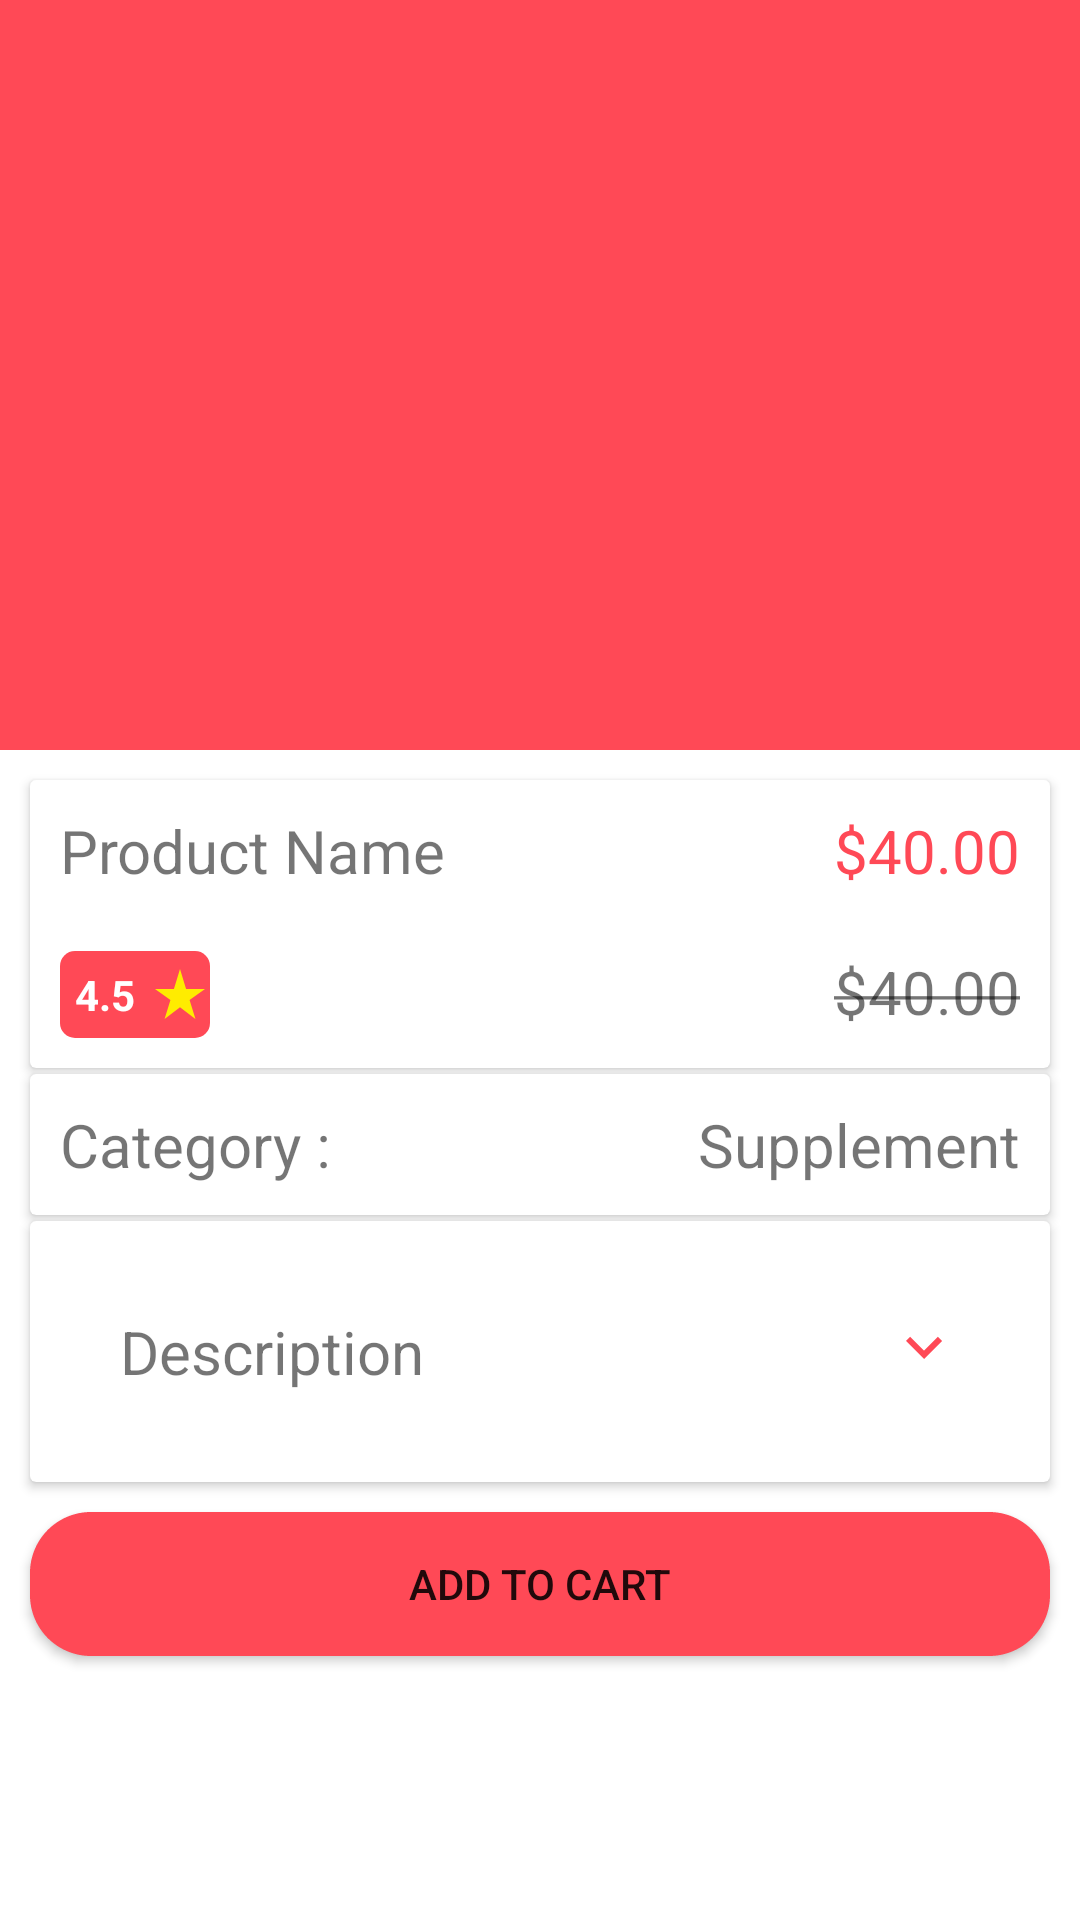

Android layout source for this screen:
<!-- AndroidManifest.xml: application theme Theme.Pharmacy -->
<!-- res/layout/activity_product_detailes.xml -->
<?xml version="1.0" encoding="utf-8"?>

<androidx.coordinatorlayout.widget.CoordinatorLayout xmlns:android="http://schemas.android.com/apk/res/android"
    xmlns:app="http://schemas.android.com/apk/res-auto"
    xmlns:tools="http://schemas.android.com/tools"
    android:layout_width="match_parent"
    android:layout_height="match_parent"
    android:fitsSystemWindows="true"
    android:orientation="vertical"
    tools:context=".avtivities.ProductDetailes">

    <com.google.android.material.appbar.AppBarLayout
        android:layout_width="match_parent"
        android:layout_height="250dp"
        android:fitsSystemWindows="true"
        android:theme="@style/ThemeOverlay.AppCompat.Dark.ActionBar">

        <com.google.android.material.appbar.CollapsingToolbarLayout
            android:layout_width="match_parent"
            android:layout_height="match_parent"
            android:fitsSystemWindows="true"
            android:theme="@style/ThemeOverlay.AppCompat.Dark.ActionBar"
            app:contentScrim="@color/purple_500"
            app:expandedTitleMarginStart="10dp"
            app:layout_scrollFlags="scroll|exitUntilCollapsed|snap">

            <ImageView
                android:layout_width="match_parent"
                android:layout_height="match_parent"
                android:fitsSystemWindows="true"
                android:scaleType="centerCrop"
                android:src="@drawable/product_photo"
                app:layout_collapseMode="pin"

                />

            <androidx.appcompat.widget.Toolbar
                android:id="@+id/toolbar_main"
                android:layout_width="match_parent"
                android:layout_height="?attr/actionBarSize"
                app:layout_collapseMode="pin"
                app:popupTheme="@style/ThemeOverlay.AppCompat.Light">


            </androidx.appcompat.widget.Toolbar>

        </com.google.android.material.appbar.CollapsingToolbarLayout>

    </com.google.android.material.appbar.AppBarLayout>

    <androidx.core.widget.NestedScrollView
        android:layout_width="match_parent"
        android:layout_height="match_parent"
        android:clipToPadding="true"
        app:layout_behavior="@string/appbar_scrolling_view_behavior">

        <LinearLayout
            android:layout_width="match_parent"
            android:layout_height="match_parent"
            android:orientation="vertical">


            <androidx.cardview.widget.CardView
                android:layout_width="match_parent"
                android:layout_height="wrap_content"
                android:layout_marginTop="10dp"
                android:layout_marginStart="10dp"
                android:layout_marginEnd="10dp">

                <RelativeLayout
                    android:layout_width="match_parent"
                    android:layout_height="match_parent"
                    android:orientation="horizontal">

                    <TextView
                        android:id="@+id/product_name"
                        android:layout_width="wrap_content"
                        android:layout_height="wrap_content"
                        android:layout_margin="10dp"
                        android:text="Product Name"
                        android:textSize="20sp" />

                    <TextView
                        android:id="@+id/product_price"
                        android:layout_width="wrap_content"
                        android:layout_height="wrap_content"
                        android:layout_margin="10dp"
                        android:text="$40.00"
                        android:layout_alignParentRight="true"
                        android:textColor="@color/purple_500"
                        android:textSize="20sp" />
                    <TextView
                        android:id="@+id/product_old_price"
                        android:layout_width="wrap_content"
                        android:layout_height="wrap_content"
                        android:layout_margin="10dp"
                        android:text="@string/strike_text"
                        android:layout_alignParentRight="true"
                        android:layout_below="@+id/product_price"
                        android:textSize="20sp" />
                    <LinearLayout
                        android:layout_width="wrap_content"
                        android:layout_height="wrap_content"
                        android:layout_below="@+id/product_name"
                        android:background="@drawable/rate_borders_layout"
                        android:gravity="center"
                        android:layout_margin="10dp"
                        >
                        <TextView
                            android:id="@+id/product_details_rating"
                            android:layout_width="wrap_content"
                            android:layout_height="wrap_content"
                            android:text="4.5"
                            android:paddingTop="5dp"
                            android:paddingBottom="5dp"
                            android:paddingStart="5dp"
                            android:paddingEnd="5dp"
                            android:textStyle="bold"
                            android:textColor="#fff"
                            android:gravity="center"
                            />
                        <ImageView
                            android:layout_width="20dp"
                            android:layout_height="20dp"
                            android:src="@drawable/ic_rate_star"/>
                    </LinearLayout>

                </RelativeLayout>
            </androidx.cardview.widget.CardView>
            <androidx.cardview.widget.CardView
                android:layout_width="match_parent"
                android:layout_height="wrap_content"
                android:layout_marginTop="2dp"
                android:layout_marginStart="10dp"
                android:layout_marginEnd="10dp">
                <LinearLayout
                    android:layout_width="match_parent"
                    android:layout_height="wrap_content">
                    <TextView
                        android:layout_width="wrap_content"
                        android:layout_height="wrap_content"
                        android:layout_margin="10dp"
                        android:layout_weight="1"
                        android:text="Category :"
                        android:textSize="20sp" />
                    <TextView
                        android:id="@+id/product_details_category"
                        android:layout_width="wrap_content"
                        android:layout_height="wrap_content"
                        android:layout_margin="10dp"
                        android:text="Supplement"
                        android:textSize="20sp" />
                </LinearLayout>


            </androidx.cardview.widget.CardView>

            <androidx.cardview.widget.CardView
                android:layout_width="match_parent"
                android:layout_height="wrap_content"
                android:layout_marginTop="2dp"
                android:layout_marginStart="10dp"
                android:layout_marginEnd="10dp">


                <LinearLayout
                    android:id="@+id/description_container"
                    android:layout_width="match_parent"
                    android:layout_height="wrap_content"
                    android:orientation="vertical"
                    android:layout_margin="10dp">

                    <LinearLayout
                        android:layout_width="match_parent"
                        android:layout_height="wrap_content"
                        android:padding="10dp"
                        android:layout_margin="10dp">

                        <TextView
                            android:layout_width="wrap_content"
                            android:layout_height="wrap_content"
                            android:layout_weight="1"
                            android:text="Description"
                            android:textSize="20sp" />

                        <ImageView
                            android:id="@+id/arrow"
                            android:layout_width="wrap_content"
                            android:layout_height="wrap_content"
                            android:src="@drawable/ic_arrow_down" />
                    </LinearLayout>

                    <LinearLayout
                        android:id="@+id/description"
                        android:layout_width="match_parent"
                        android:layout_height="wrap_content"
                        android:padding="10dp"
                        android:visibility="gone">

                        <TextView
                            android:id="@+id/product_details_desc"
                            android:layout_width="wrap_content"
                            android:layout_height="wrap_content"
                            android:text="Lorem Ipsum is simply dummy text of the printing and typesetting industry. Lorem Ipsum has been the industry's standard dummy text ever since the 1500s, when an unknown printer took a galley of type and scrambled it to make a type specimen book. It has survived not only five centuries, but also the leap into electronic typesetting, remaining essentially unchanged. It was popularised in the 1960s with the release of Letraset sheets containing Lorem Ipsum passages, and more recently with desktop publishing software like Aldus PageMaker including versions of Lorem Ipsum."
                            android:textSize="20sp" />
                    </LinearLayout>

                </LinearLayout>



            </androidx.cardview.widget.CardView>
            <Button
                android:id="@+id/product_details_btn_addtocart"
                android:layout_width="match_parent"
                android:layout_height="wrap_content"
                android:text="ADD TO CART"
                android:layout_margin="10dp"
                android:background="@drawable/buttons_borders_layout"
                />

        </LinearLayout>
    </androidx.core.widget.NestedScrollView>


</androidx.coordinatorlayout.widget.CoordinatorLayout>
<!-- resources referenced by this layout -->
<resources>
  <color name="purple_500">#FF4956</color>
  <!-- drawable buttons_borders_layout (drawable) -->
  <?xml version="1.0" encoding="utf-8"?>
  
  <shape xmlns:android="http://schemas.android.com/apk/res/android">
  
      <corners android:radius="20dp"/>
     <solid android:color="#FF4956"/>
      <stroke android:color="#FF4956" android:width="0.5dp" android:dashWidth="0.5dp"/>
  
  
  
  </shape>
  <!-- drawable ic_arrow_down (drawable) -->
  <vector android:height="24dp" android:tint="#FF4956"
      android:viewportHeight="24" android:viewportWidth="24"
      android:width="24dp" xmlns:android="http://schemas.android.com/apk/res/android">
      <path android:fillColor="@android:color/white" android:pathData="M7.41,8.59L12,13.17l4.59,-4.58L18,10l-6,6 -6,-6 1.41,-1.41z"/>
  </vector>
  <!-- drawable ic_rate_star (drawable) -->
  <vector android:height="24dp" android:tint="#FFEC00"
      android:viewportHeight="24" android:viewportWidth="24"
      android:width="24dp" xmlns:android="http://schemas.android.com/apk/res/android">
      <path android:fillColor="@android:color/white" android:pathData="M14.43,10l-2.43,-8l-2.43,8l-7.57,0l6.18,4.41l-2.35,7.59l6.17,-4.69l6.18,4.69l-2.35,-7.59l6.17,-4.41z"/>
  </vector>
  <!-- drawable rate_borders_layout (drawable) -->
  <?xml version="1.0" encoding="utf-8"?>
  
  <shape xmlns:android="http://schemas.android.com/apk/res/android">
  
      <corners android:radius="5dp"/>
      <solid android:color="#FF4956"/>
  
  
  </shape>
  <string name="strike_text"><strike>$40.00</strike></string>
  <style name="Theme.Pharmacy" parent="Theme.MaterialComponents.Light.NoActionBar">
          
          <item name="colorPrimary">@color/purple_500</item>
          <item name="colorPrimaryVariant">@color/purple_700</item>
          <item name="colorOnPrimary">@color/white</item>
          
          <item name="colorSecondary">@color/teal_200</item>
          <item name="colorSecondaryVariant">@color/teal_700</item>
          <item name="colorOnSecondary">@color/black</item>
          
          <item name="android:statusBarColor" tools:targetApi="l">?attr/colorPrimaryVariant</item>
          
      </style>
  <color name="purple_700">#ffc8c3</color>
  <color name="white">#FFFFFFFF</color>
  <color name="teal_200">#FF03DAC5</color>
  <color name="teal_700">#FF018786</color>
  <color name="black">#FF000000</color>
</resources>
